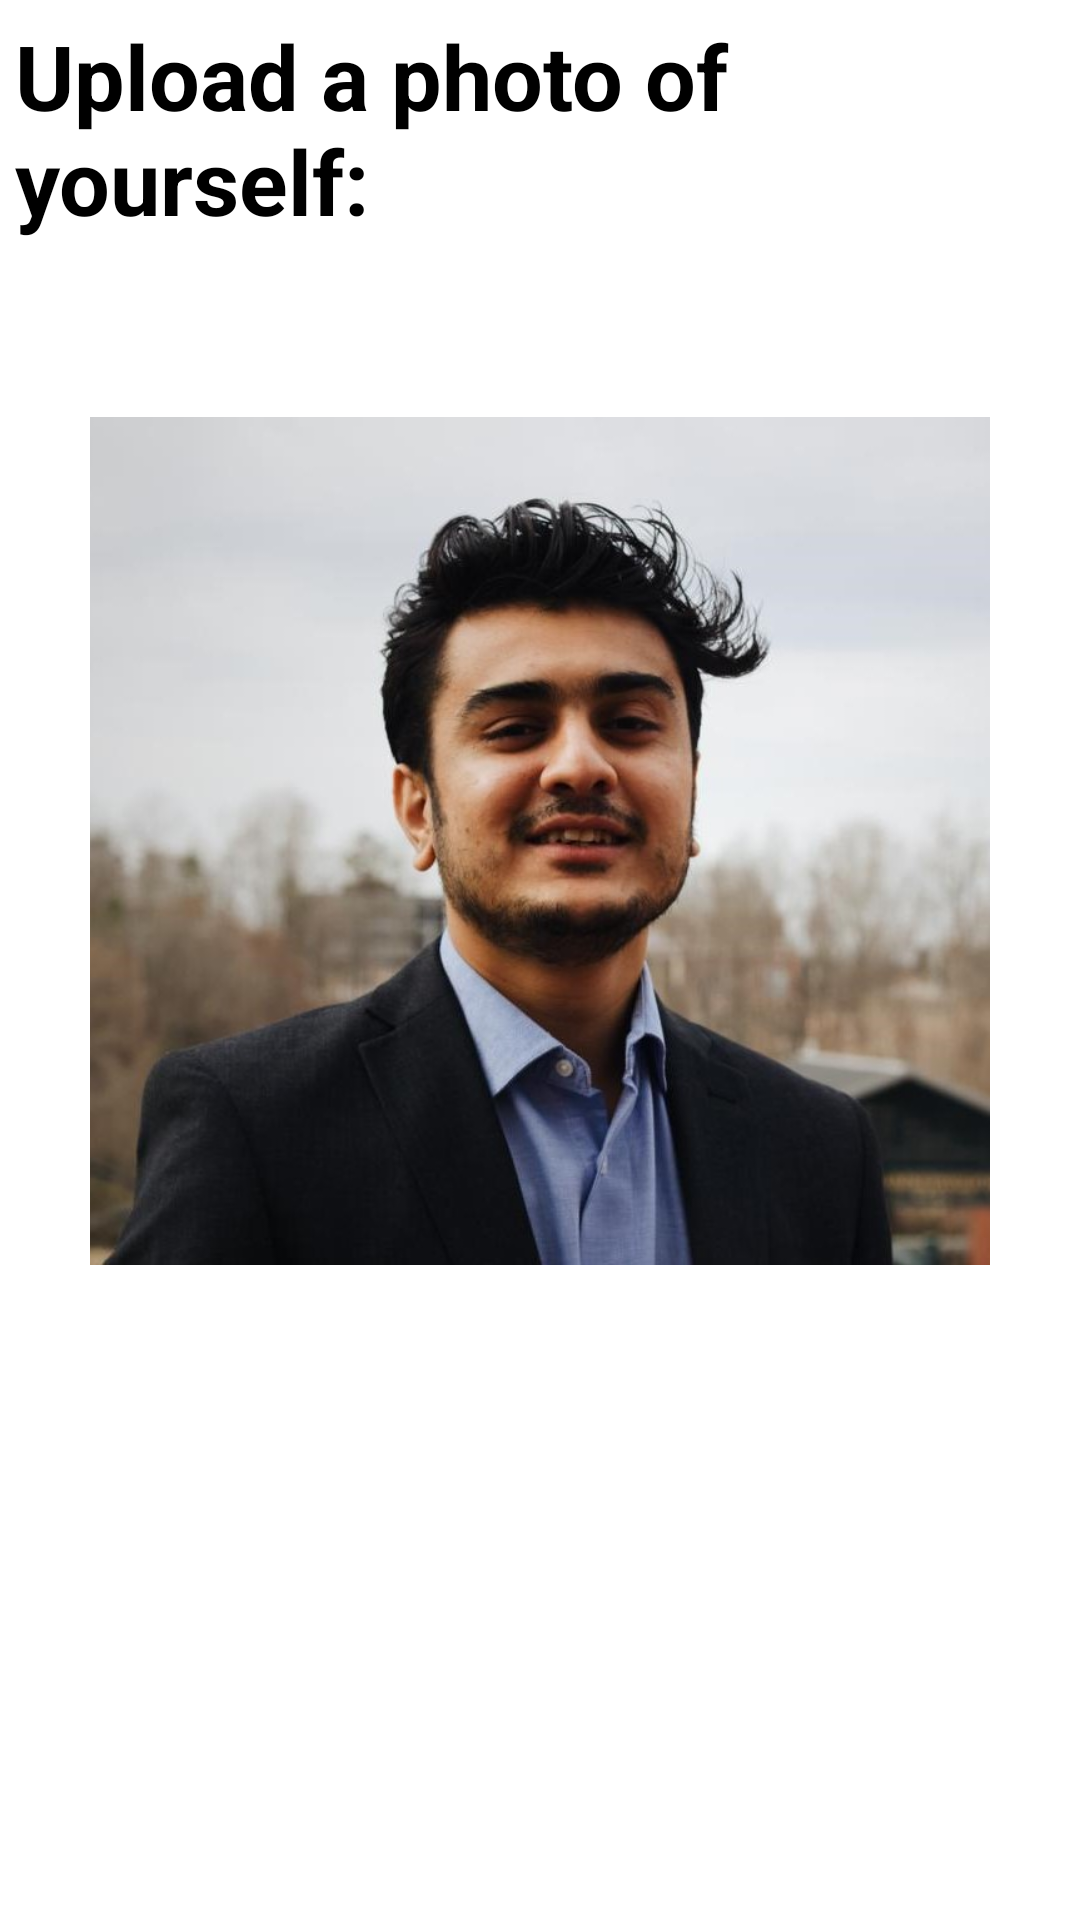

The Android layout XML behind this screen, and the referenced resources:
<!-- AndroidManifest.xml: application theme Theme.AppCompat.Light.NoActionBar -->
<!-- res/layout/fragment_edit_photo.xml -->
<?xml version="1.0" encoding="utf-8"?>
<RelativeLayout xmlns:android="http://schemas.android.com/apk/res/android"
    xmlns:app="http://schemas.android.com/apk/res-auto"
    xmlns:tools="http://schemas.android.com/tools"
    android:layout_width="match_parent"
    android:layout_height="match_parent"
    android:layout_margin="30dp"
    android:background="@android:color/white"
    android:orientation="vertical">

    <TextView
        android:id="@+id/photo_header_tv"
        android:layout_width="match_parent"
        android:layout_height="wrap_content"
        android:layout_marginLeft="5dp"
        android:layout_marginTop="5dp"
        android:layout_marginBottom="50dp"
        android:text="Upload a photo of yourself:"
        android:textColor="@android:color/black"
        android:textSize="30sp"
        android:textStyle="bold" />

    <ImageView
        android:id="@+id/photo_imageview"
        android:layout_width="300dp"
        android:layout_height="300dp"
        android:layout_below="@id/photo_header_tv"
        android:layout_centerHorizontal="true"
        android:src="@drawable/profile" />

</RelativeLayout>
<!-- resources referenced by this layout -->
<resources>
  <!-- drawable profile: jpeg bitmap (drawable, 86008 bytes) -->
</resources>
